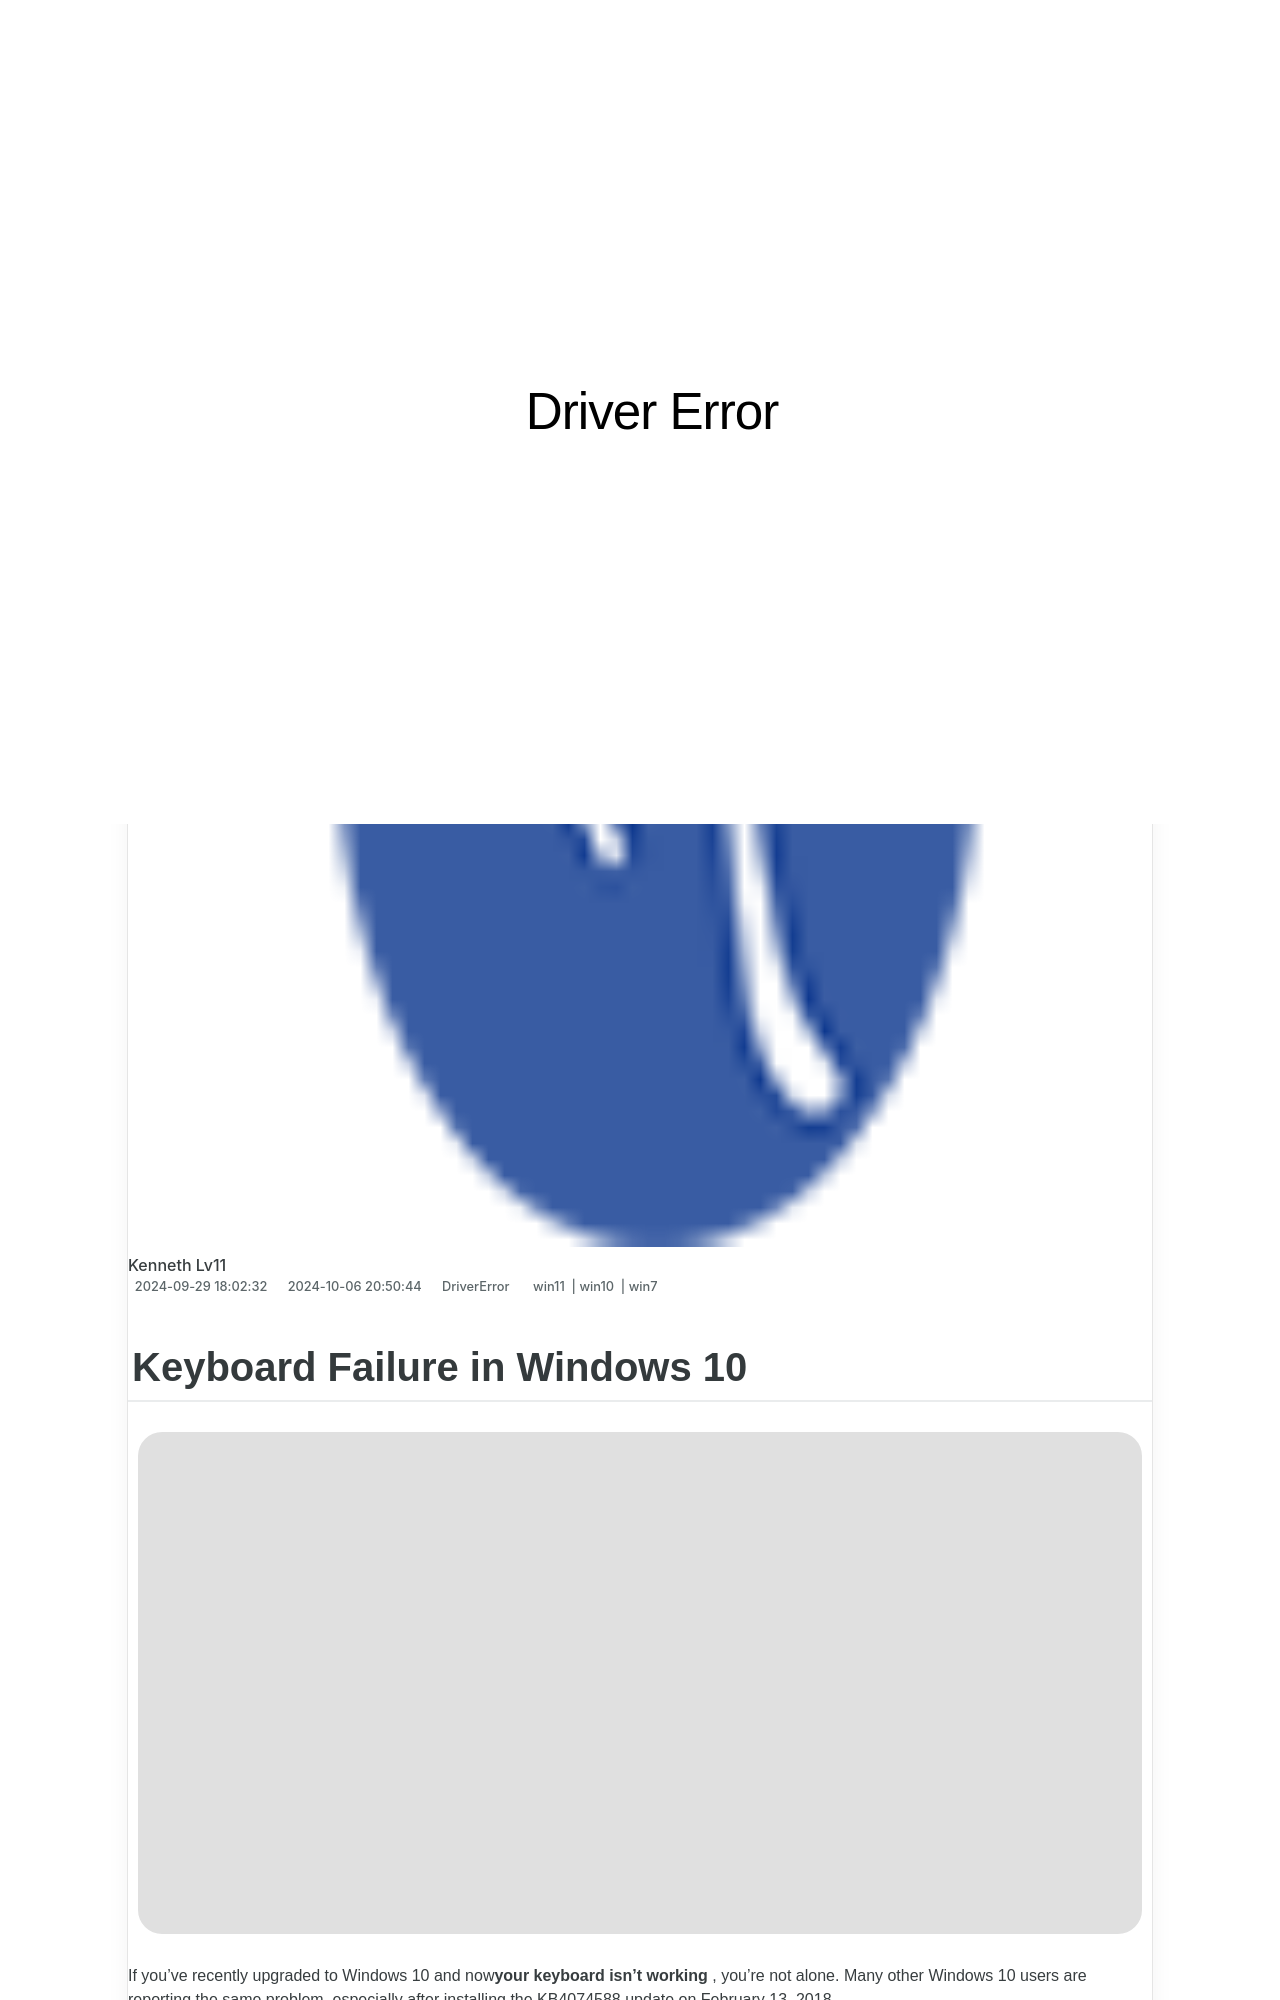

repository: techidaily/site-driver-error · page: keyboard-failure-in-windows-10/index.html · generator: jekyll

---
title: Keyboard Failure in Windows 10
date: 2024-09-29T18:02:32.099Z
updated: 2024-10-06T20:50:44.525Z
tags:
  - win11
  - win10
  - win7
categories:
  - DriverError
description: This Article Describes Keyboard Failure in Windows 10
excerpt: This Article Describes Keyboard Failure in Windows 10
thumbnail: https://thmb.techidaily.com/ab0e7af2ea47dc9a130667c482825dec2796c60b318c8e5d37602ce87530db16.jpg
---

## Keyboard Failure in Windows 10

![](https://images.drivereasy.com/wp-content/uploads/2016/11/kb1.jpg)

 If you’ve recently upgraded to Windows 10 and now**your keyboard isn’t working** , you’re not alone. Many other Windows 10 users are reporting the same problem, especially after installing the KB4074588 update on February 13, 2018\.

 And fortunately, there’s a solution. Here are 5 options to try. You may not need to try them all. Just work your way down the list until you find the one that fixes the problem.

1. [**Check your USB port is working**](https://zonlipartnershipprogram.pxf.io/b0rbxy)
2. [**Adjust your keyboard settings**](https://bluettius.sjv.io/dkpnv2)
3. [**Reinstall your keyboard driver**](https://arkmc.pxf.io/znergr)
4. [**Update your keyboard and USB drivers (recommended)**](#m4)
5. **[Switch to ChromeOS](https://getlyla.pxf.io/ek9gkg)**

---

## Method 1: Check your USB port is working

 Sometimes a USB port can just stop working when you upgrade to a new version of Windows. Usually, it’s because of a driver problem. You should always check for this problem first.

 Fortunately, it’s easy to test: simply unplug the keyboard from the USB port and plug in another USB device – like a mouse or an external hard drive. If that device doesn’t work either, the USB port itself is the problem, and you should skip straight to [Method 4](https://pish-posh-baby.sjv.io/g1jg15) . If the device you just plugged in does work, then continue to [Method 2](https://zonlipartnershipprogram.pxf.io/b0rbxy) .

---
